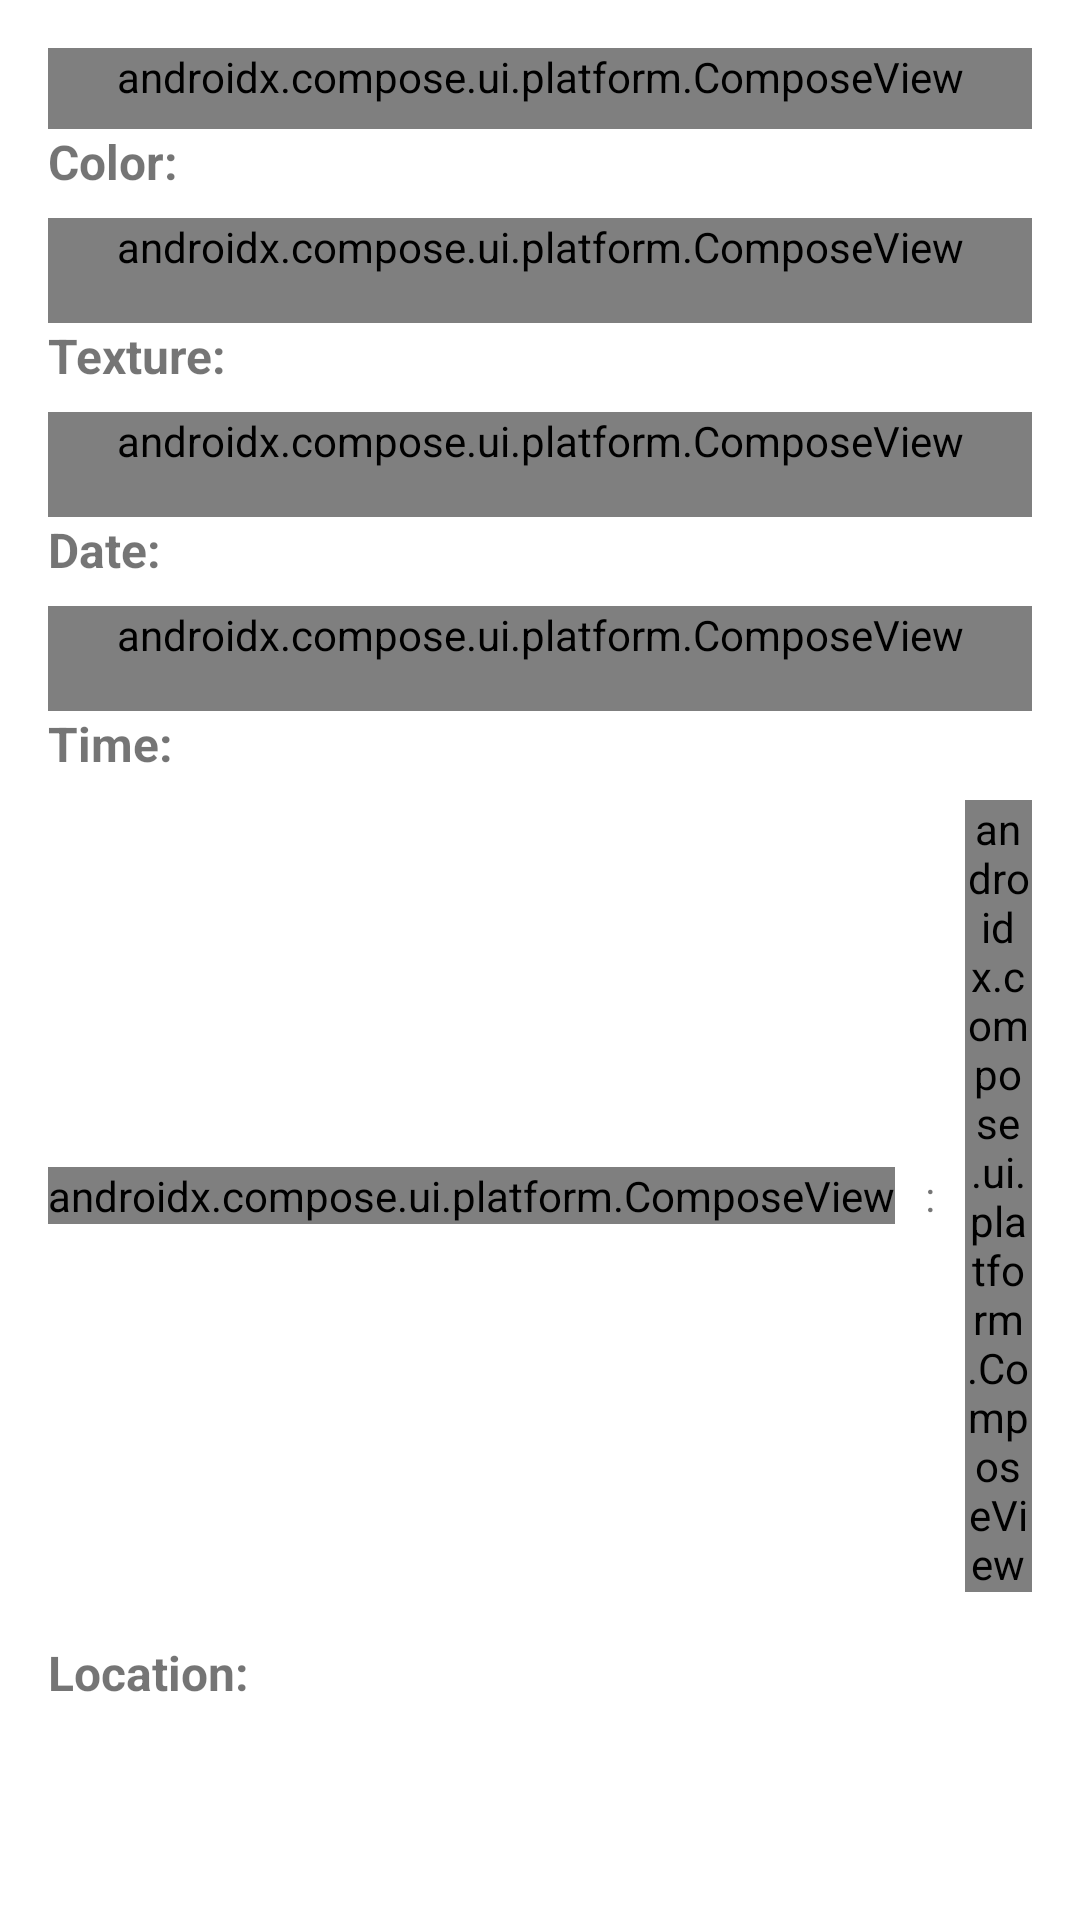

This screen was rendered from an Android layout file. Write that file and the resources it references.
<!-- AndroidManifest.xml: application theme Theme.Splash -->
<!-- res/layout/fragment_add.xml -->
<?xml version="1.0" encoding="utf-8"?>
<androidx.constraintlayout.widget.ConstraintLayout xmlns:android="http://schemas.android.com/apk/res/android"
    xmlns:app="http://schemas.android.com/apk/res-auto"
    xmlns:tools="http://schemas.android.com/tools"
    android:layout_width="match_parent"
    android:layout_height="match_parent"
    tools:context=".ui.add.AddFragment">

    <ScrollView
        android:layout_width="match_parent"
        android:layout_height="0dp"
        android:layout_marginEnd="16dp"
        android:layout_marginStart="16dp"
        android:layout_marginTop="16dp"
        android:layout_marginBottom="64dp"
        android:scrollbars="none"
        app:layout_constraintBottom_toBottomOf="parent"
        app:layout_constraintTop_toTopOf="parent">

        <LinearLayout
            android:layout_width="match_parent"
            android:layout_height="wrap_content"
            android:orientation="vertical">

            <androidx.compose.ui.platform.ComposeView
                android:id="@+id/title_compose"
                android:layout_width="match_parent"
                android:layout_height="match_parent"
                android:paddingBottom="8dp"/>

            <TextView
                android:id="@+id/textView3"
                android:layout_width="match_parent"
                android:layout_height="wrap_content"
                android:text="@string/add_colour"
                android:paddingBottom="8dp"
                android:textSize="16sp"/>

            <androidx.compose.ui.platform.ComposeView
                android:id="@+id/colour_picker"
                android:layout_width="match_parent"
                android:layout_height="match_parent"
                android:paddingBottom="16dp"/>

            <TextView
                android:id="@+id/textView4"
                android:layout_width="match_parent"
                android:layout_height="wrap_content"
                android:text="@string/add_texture"
                android:textSize="16sp"
                android:paddingBottom="8dp"/>

            <androidx.compose.ui.platform.ComposeView
                android:id="@+id/texture_picker"
                android:layout_width="match_parent"
                android:layout_height="match_parent"
                android:layout_gravity="center"
                android:paddingBottom="16dp"/>

            <TextView
                android:id="@+id/textView5"
                android:layout_width="match_parent"
                android:layout_height="wrap_content"
                android:text="@string/add_date"
                android:textSize="16sp"
                android:paddingBottom="8dp"/>

            <androidx.compose.ui.platform.ComposeView
                android:id="@+id/date_picker"
                android:layout_width="match_parent"
                android:layout_height="match_parent"
                android:layout_gravity="center"
                android:paddingBottom="16dp"/>

            <TextView
                android:id="@+id/textView9"
                android:layout_width="match_parent"
                android:layout_height="wrap_content"
                android:text="@string/add_time"
                android:textSize="16sp"
                android:paddingBottom="8dp"/>

            <LinearLayout
                android:layout_width="match_parent"
                android:layout_height="match_parent"
                android:orientation="horizontal"
                android:gravity="center"
                android:paddingBottom="16dp">

                <androidx.compose.ui.platform.ComposeView
                    android:id="@+id/time_picker_start"
                    android:layout_width="wrap_content"
                    android:layout_height="wrap_content"/>

                <TextView
                    android:id="@+id/formatText"
                    android:layout_width="wrap_content"
                    android:layout_height="wrap_content"
                    android:layout_margin="10dp"
                    android:text=":" />

                <androidx.compose.ui.platform.ComposeView
                    android:id="@+id/time_picker_end"
                    android:layout_width="wrap_content"
                    android:layout_height="wrap_content"/>
            </LinearLayout>

            <TextView
                android:id="@+id/textView6"
                android:layout_width="match_parent"
                android:layout_height="wrap_content"
                android:text="@string/add_location"
                android:textSize="16sp"
                android:paddingBottom="8dp"/>

            <EditText
                android:id="@+id/location"
                android:layout_width="match_parent"
                android:layout_height="wrap_content"
                android:ems="10"
                android:inputType="text"
                android:hint="e.g. Home, Work"
                android:paddingBottom="16dp"/>

            <TextView
                android:id="@+id/textView7"
                android:layout_width="match_parent"
                android:layout_height="wrap_content"
                android:text="@string/add_symptom"
                android:textSize="16sp"
                android:paddingBottom="8dp"/>

            <androidx.compose.ui.platform.ComposeView
                android:id="@+id/symptom_picker"
                android:layout_width="match_parent"
                android:layout_height="match_parent"
                android:paddingBottom="16dp"/>

            <TextView
                android:id="@+id/textView8"
                android:layout_width="match_parent"
                android:layout_height="wrap_content"
                android:text="@string/add_factors"
                android:textSize="16sp"
                android:paddingBottom="8dp"/>

            <androidx.compose.ui.platform.ComposeView
                android:id="@+id/factor_picker"
                android:layout_width="match_parent"
                android:layout_height="match_parent"
                android:paddingBottom="16dp"/>

            <Button
                android:id="@+id/add_button"
                android:layout_width="match_parent"
                android:layout_height="wrap_content"
                android:text="Add" />

        </LinearLayout>
    </ScrollView>
</androidx.constraintlayout.widget.ConstraintLayout>
<!-- resources referenced by this layout -->
<resources>
  <string name="add_colour"><b>Color:</b></string>
  <string name="add_date"><b>Date:</b></string>
  <string name="add_factors"><b>Factors:</b></string>
  <string name="add_location"><b>Location:</b></string>
  <string name="add_symptom"><b>Symptoms:</b></string>
  <string name="add_texture"><b>Texture:</b></string>
  <string name="add_time"><b>Time:</b></string>
  <style name="Theme.Splash" parent="Theme.MaterialComponents.DayNight.DarkActionBar">
          
          <item name="colorPrimary">@color/primary</item>
          <item name="colorPrimaryVariant">@color/secondary</item>
          <item name="colorOnPrimary">@color/white</item>
          
          <item name="colorSecondary">@color/teal_200</item>
          <item name="colorSecondaryVariant">@color/teal_700</item>
          <item name="colorOnSecondary">@color/black</item>
          
          <item name="android:statusBarColor">?attr/colorPrimaryVariant</item>
          
      </style>
  <color name="primary">#D99663</color>
  <color name="secondary">#946644</color>
  <color name="white">#FFFFFFFF</color>
  <color name="teal_200">#FF03DAC5</color>
  <color name="teal_700">#FF018786</color>
  <color name="black">#FF000000</color>
</resources>
